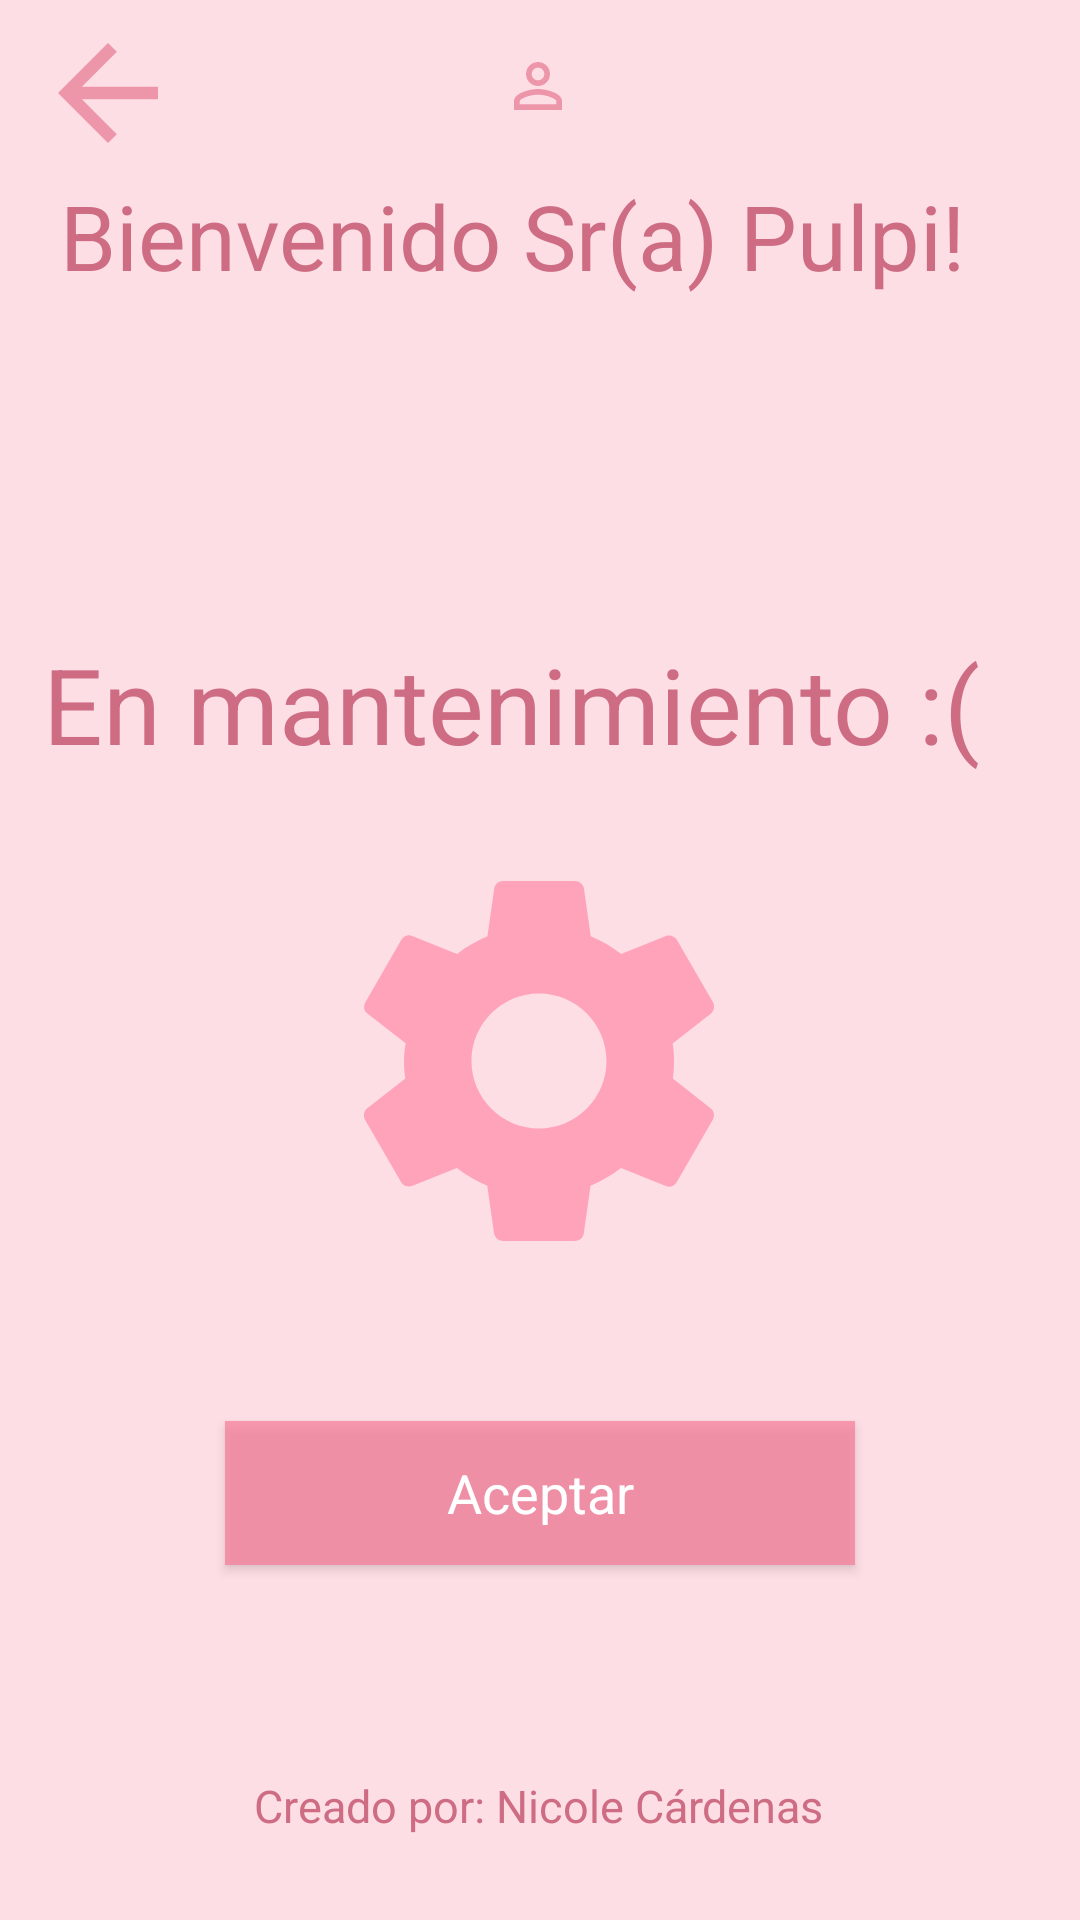

This screen was rendered from an Android layout file. Write that file and the resources it references.
<!-- AndroidManifest.xml: application theme AppTheme -->
<!-- res/layout/activity_home.xml -->
<?xml version="1.0" encoding="utf-8"?>
<androidx.constraintlayout.widget.ConstraintLayout xmlns:android="http://schemas.android.com/apk/res/android"
    xmlns:app="http://schemas.android.com/apk/res-auto"
    xmlns:tools="http://schemas.android.com/tools"
    android:layout_width="match_parent"
    android:layout_height="match_parent"
    tools:context=".Home"
    android:background="@color/colorPrimaryDark">

    <ImageView
        android:id="@+id/imgMain_back"
        android:onClick="Volver"
        android:layout_width="50dp"
        android:layout_height="50dp"
        android:src="@drawable/ic_baseline_arrow_back_24"
        app:layout_constraintBottom_toBottomOf="parent"
        app:layout_constraintEnd_toEndOf="parent"
        app:layout_constraintHorizontal_bias="0.036"
        app:layout_constraintStart_toStartOf="parent"
        app:layout_constraintTop_toTopOf="parent"
        app:layout_constraintVertical_bias="0.01" />


    <TextView
        android:id="@+id/textView3"
        android:layout_width="wrap_content"
        android:layout_height="wrap_content"
        android:drawableStart="@drawable/ic_baseline_perm_identity_24"
        app:layout_constraintBottom_toBottomOf="parent"
        app:layout_constraintEnd_toEndOf="parent"
        app:layout_constraintHorizontal_bias="0.498"
        app:layout_constraintStart_toStartOf="parent"
        app:layout_constraintTop_toTopOf="parent"
        app:layout_constraintVertical_bias="0.027" />

    <TextView
        android:id="@+id/textView"
        style="@style/AppTheme.edtTitulos"
        android:layout_width="wrap_content"
        android:layout_height="wrap_content"
        android:hint="@string/Tittle"
        android:text="Bienvenido Sr(a) Pulpi!"
        app:layout_constraintBottom_toBottomOf="parent"
        app:layout_constraintEnd_toEndOf="parent"
        app:layout_constraintHorizontal_bias="0.608"
        app:layout_constraintLeft_toLeftOf="parent"
        app:layout_constraintRight_toRightOf="parent"
        app:layout_constraintStart_toStartOf="parent"
        app:layout_constraintTop_toTopOf="parent"
        app:layout_constraintVertical_bias="0.097" />

    <ImageView
        android:id="@+id/imgMain_logo"
        android:layout_width="78dp"
        android:layout_height="41dp"
        android:src="@drawable/logopulpito"
        app:layout_constraintBottom_toBottomOf="parent"
        app:layout_constraintEnd_toEndOf="parent"
        app:layout_constraintHorizontal_bias="0.498"
        app:layout_constraintStart_toStartOf="parent"
        app:layout_constraintTop_toTopOf="parent"
        app:layout_constraintVertical_bias="0.22" />


    <TextView
        android:id="@+id/textView2"
        style="@style/AppTheme.edtTitulos"
        android:layout_width="wrap_content"
        android:layout_height="wrap_content"
        android:hint="@string/Tittle"
        android:text="En mantenimiento :("
        android:textSize="35dp"
        app:layout_constraintBottom_toBottomOf="parent"
        app:layout_constraintEnd_toEndOf="parent"
        app:layout_constraintHorizontal_bias="0.636"
        app:layout_constraintLeft_toLeftOf="parent"
        app:layout_constraintRight_toRightOf="parent"
        app:layout_constraintStart_toStartOf="parent"
        app:layout_constraintTop_toTopOf="parent"
        app:layout_constraintVertical_bias="0.356" />

    <ImageView
        android:layout_width="wrap_content"
        android:layout_height="wrap_content"
        android:src="@drawable/ic_baseline_settings_24"
        app:layout_constraintBottom_toBottomOf="parent"
        app:layout_constraintEnd_toEndOf="parent"
        app:layout_constraintHorizontal_bias="0.498"
        app:layout_constraintStart_toStartOf="parent"
        app:layout_constraintTop_toTopOf="parent"
        app:layout_constraintVertical_bias="0.569" />

    <Button
        android:id="@+id/edtMain_btn1"
        style="@style/AppTheme.edtButtom"
        android:layout_width="match_parent"
        android:layout_height="wrap_content"
        android:layout_marginStart="75dp"
        android:layout_marginEnd="75dp"
        android:onClick="Volver"
        android:text="@string/app_back"
        app:layout_constraintBottom_toBottomOf="parent"
        app:layout_constraintEnd_toEndOf="parent"
        app:layout_constraintHorizontal_bias="0.0"
        app:layout_constraintStart_toStartOf="parent"
        app:layout_constraintTop_toTopOf="parent"
        app:layout_constraintVertical_bias="0.8" />

    <TextView
        android:id="@+id/edtMain_CrearCuenta"
        style="@style/AppTheme.edtApp"
        android:layout_width="wrap_content"
        android:layout_height="wrap_content"
        android:hint="@string/Tittle"
        android:layout_marginStart="25dp"
        android:layout_marginEnd="25dp"
        android:textSize="15dp"
        android:text="Creado por: Nicole Cárdenas"
        app:layout_constraintBottom_toBottomOf="parent"
        app:layout_constraintEnd_toEndOf="parent"
        app:layout_constraintHorizontal_bias="0.498"
        app:layout_constraintStart_toStartOf="parent"
        app:layout_constraintTop_toTopOf="parent"
        app:layout_constraintVertical_bias="0.955" />


</androidx.constraintlayout.widget.ConstraintLayout>
<!-- resources referenced by this layout -->
<resources>
  <color name="colorPrimaryDark">#E8FFDCE4</color>
  <!-- drawable ic_baseline_arrow_back_24 (drawable) -->
  <vector android:height="24dp" android:tint="#ED96AA"
      android:viewportHeight="24" android:viewportWidth="24"
      android:width="24dp" xmlns:android="http://schemas.android.com/apk/res/android">
      <path android:fillColor="@android:color/white" android:pathData="M20,11H7.83l5.59,-5.59L12,4l-8,8 8,8 1.41,-1.41L7.83,13H20v-2z"/>
  </vector>
  <!-- drawable ic_baseline_perm_identity_24 (drawable) -->
  <vector android:height="24dp" android:tint="#ED96AA"
      android:viewportHeight="24" android:viewportWidth="24"
      android:width="24dp" xmlns:android="http://schemas.android.com/apk/res/android">
      <path android:fillColor="@android:color/white" android:pathData="M12,5.9c1.16,0 2.1,0.94 2.1,2.1s-0.94,2.1 -2.1,2.1S9.9,9.16 9.9,8s0.94,-2.1 2.1,-2.1m0,9c2.97,0 6.1,1.46 6.1,2.1v1.1L5.9,18.1L5.9,17c0,-0.64 3.13,-2.1 6.1,-2.1M12,4C9.79,4 8,5.79 8,8s1.79,4 4,4 4,-1.79 4,-4 -1.79,-4 -4,-4zM12,13c-2.67,0 -8,1.34 -8,4v3h16v-3c0,-2.66 -5.33,-4 -8,-4z"/>
  </vector>
  <string name="Tittle">Titulo</string>
  <string name="app_back">Aceptar</string>
  <style name="AppTheme.edtApp" parent="AppTheme">
      <item name="android:textColorHint">@color/colorPrimaryOscuro</item>
      <item name="android:textColor">@color/colorPrimaryOscuro</item>
      <item name="android:drawableTint">@color/colorPrimaryOscuro</item>
      <item name="android:backgroundTint">@color/colorPrimaryOscuro</item>
      <item name="android:drawablePadding">25dp</item>
      <item name="layout_goneMarginStart">25dp</item>
      <item name="android:layout_marginEnd">25dp</item>
      <item name="android:textSize">18dp</item>
      </style>
  <style name="AppTheme.edtButtom" parent="AppTheme">
          <item name="android:textColor">@color/colorBlanco</item>
          <item name="android:background">@color/colorPrimary</item>
          <item name="android:drawablePadding">@color/colorBlanco</item>
          <item name="layout_goneMarginStart">25dp</item>
          <item name="android:layout_marginEnd">25dp</item>
          <item name="android:textSize">18dp</item>
      </style>
  <style name="AppTheme.edtTitulos" parent="AppTheme">
          <item name="android:textColorHint">@color/colorPrimaryOscuro</item>
          <item name="android:textColor">@color/colorPrimaryOscuro</item>
          <item name="android:drawableTint">@color/colorPrimaryOscuro</item>
          <item name="android:backgroundTint">@color/colorPrimaryOscuro</item>
          <item name="android:drawablePadding">25dp</item>
          <item name="layout_goneMarginStart">25dp</item>
          <item name="android:layout_marginEnd">25dp</item>
          <item name="android:textSize">30dp</item>
      </style>
  <style name="AppTheme" parent="Theme.AppCompat.Light.DarkActionBar">
          
          <item name="colorPrimary">@color/colorPrimary</item>
          <item name="colorPrimaryDark">@color/colorPrimaryDark</item>
          <item name="colorAccent">@color/colorAccent</item>
      </style>
  <color name="colorPrimaryOscuro">#E8C86179</color>
  <color name="colorBlanco">#FFFFFF</color>
  <color name="colorPrimary">#B2F87C98</color>
  <color name="colorAccent">#FF90A9</color>
</resources>
